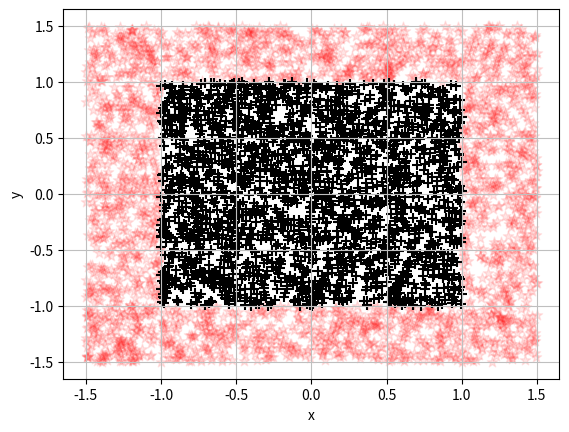

The script that saved this image:
import numpy as np
import matplotlib.pyplot as plt

def plotUnitCircle(p, sampels):
    x = 3*np.random.rand(sampels,2)-1.5
    n = np.linalg.norm(x,p,axis=1)
    indexIn = np.flatnonzero(n <= 1)
    indexOut = np.flatnonzero(n > 1)
    fig = plt.figure()
    ax = fig.add_subplot(1,1,1)
    ax.scatter(x[indexOut,0],x[indexOut,1],c='red',s=60,alpha=0.1, marker='*')
    ax.scatter(x[indexIn,0],x[indexIn,1],c='black',s=60, marker='+')
    ax.set_xlabel('x')
    ax.set_ylabel('y')
    ax.grid(True,linestyle='-',color='0.75')
    
plotUnitCircle(np.inf, 5000)